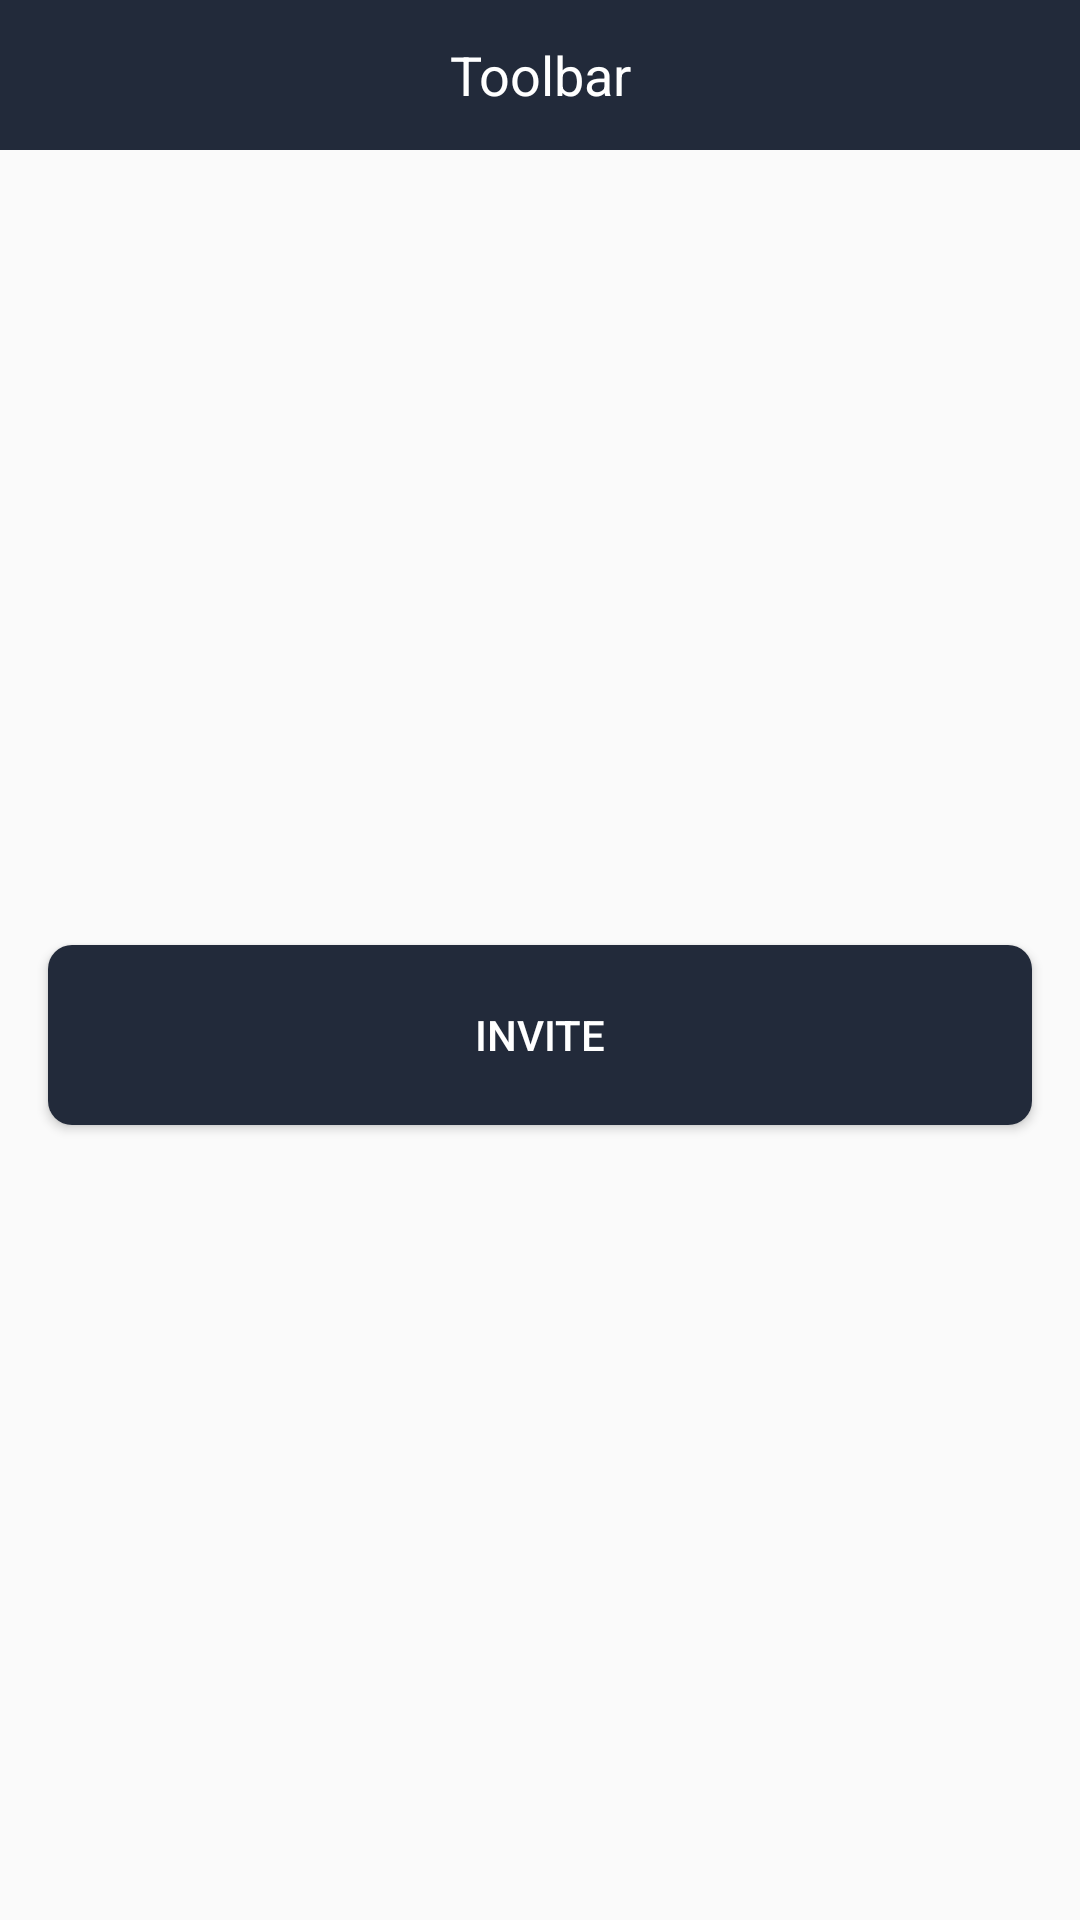

Reconstruct the res/layout file that produces this screen, plus the resources it refers to.
<!-- AndroidManifest.xml: application theme Theme.SportInviteDemo -->
<!-- res/layout/activity_main.xml -->
<?xml version="1.0" encoding="utf-8"?>
<layout>

    <androidx.constraintlayout.widget.ConstraintLayout xmlns:android="http://schemas.android.com/apk/res/android"
        xmlns:app="http://schemas.android.com/apk/res-auto"
        xmlns:tools="http://schemas.android.com/tools"
        android:layout_width="match_parent"
        android:layout_height="match_parent"
        tools:context=".ui.invitemember.QRScanActivity">

        <include
            android:id="@+id/toolbar"
            layout="@layout/toolbar_layout" />

        <androidx.appcompat.widget.AppCompatButton
            android:id="@+id/btnInvite"
            android:layout_width="0dp"
            android:layout_height="@dimen/dp_60"
            android:layout_margin="@dimen/dp_16"
            android:background="@drawable/button_shape_style"
            android:text="@string/invite"
            android:textColor="@color/white"
            app:layout_constraintBottom_toBottomOf="parent"
            app:layout_constraintEnd_toEndOf="parent"
            app:layout_constraintStart_toStartOf="parent"
            app:layout_constraintTop_toBottomOf="@id/toolbar" />

    </androidx.constraintlayout.widget.ConstraintLayout>
</layout>
<!-- res/layout/toolbar_layout.xml (included above) -->
<?xml version="1.0" encoding="utf-8"?>
<androidx.constraintlayout.widget.ConstraintLayout xmlns:android="http://schemas.android.com/apk/res/android"
    xmlns:app="http://schemas.android.com/apk/res-auto"
    xmlns:tools="http://schemas.android.com/tools"
    android:id="@+id/tbToolbar"
    android:layout_width="match_parent"
    android:layout_height="50dp"
    android:background="@color/toolbar_bg"
    android:orientation="vertical">

    <androidx.appcompat.widget.AppCompatImageView
        android:id="@+id/ivBack"
        android:layout_width="35dp"
        android:layout_height="30dp"
        android:layout_alignParentStart="true"
        android:layout_centerInParent="true"
        android:padding="5dp"
        android:layout_marginStart="@dimen/dp_8"
        app:srcCompat="@drawable/ic_back"
        app:layout_constraintBottom_toBottomOf="parent"
        app:layout_constraintStart_toStartOf="parent"
        app:layout_constraintTop_toTopOf="parent"/>

    <androidx.appcompat.widget.AppCompatTextView
        android:id="@+id/tvTitle"
        android:layout_width="0dp"
        android:layout_height="0dp"
        android:layout_toEndOf="@id/ivBack"
        android:ellipsize="end"
        android:gravity="center"
        android:maxLines="1"
        tools:text="Toolbar"
        android:textColor="@color/white"
        android:textSize="18sp"
        app:layout_constraintBottom_toBottomOf="parent"
        app:layout_constraintStart_toStartOf="parent"
        app:layout_constraintEnd_toEndOf="parent"
        app:layout_constraintTop_toTopOf="parent" />


</androidx.constraintlayout.widget.ConstraintLayout>
<!-- resources referenced by this layout -->
<resources>
  <color name="toolbar_bg">#222A3A</color>
  <color name="white">#FFFFFFFF</color>
  <dimen name="dp_16">16dp</dimen>
  <dimen name="dp_60">60dp</dimen>
  <dimen name="dp_8">8dp</dimen>
  <!-- drawable button_shape_style (drawable) -->
  <?xml version="1.0" encoding="utf-8"?>
  <shape xmlns:android="http://schemas.android.com/apk/res/android"
      android:shape="rectangle">
      <corners android:radius="@dimen/dp_8"/>
      <solid android:color="@color/toolbar_bg"/>
  
  </shape>
  <string name="invite">Invite</string>
  <style name="Theme.SportInviteDemo" parent="Theme.AppCompat.DayNight.NoActionBar">
          
          <item name="colorPrimary">@color/purple_500</item>
          <item name="colorPrimaryVariant">@color/purple_700</item>
          <item name="colorOnPrimary">@color/white</item>
          
          <item name="colorSecondary">@color/teal_200</item>
          <item name="colorSecondaryVariant">@color/teal_700</item>
          <item name="colorOnSecondary">@color/black</item>
          
          <item name="android:statusBarColor" tools:targetApi="l">?attr/colorPrimaryVariant</item>
          
      </style>
  <color name="purple_500">#FF6200EE</color>
  <color name="purple_700">#FF3700B3</color>
  <color name="teal_200">#FF03DAC5</color>
  <color name="teal_700">#FF018786</color>
  <color name="black">#FF000000</color>
</resources>
